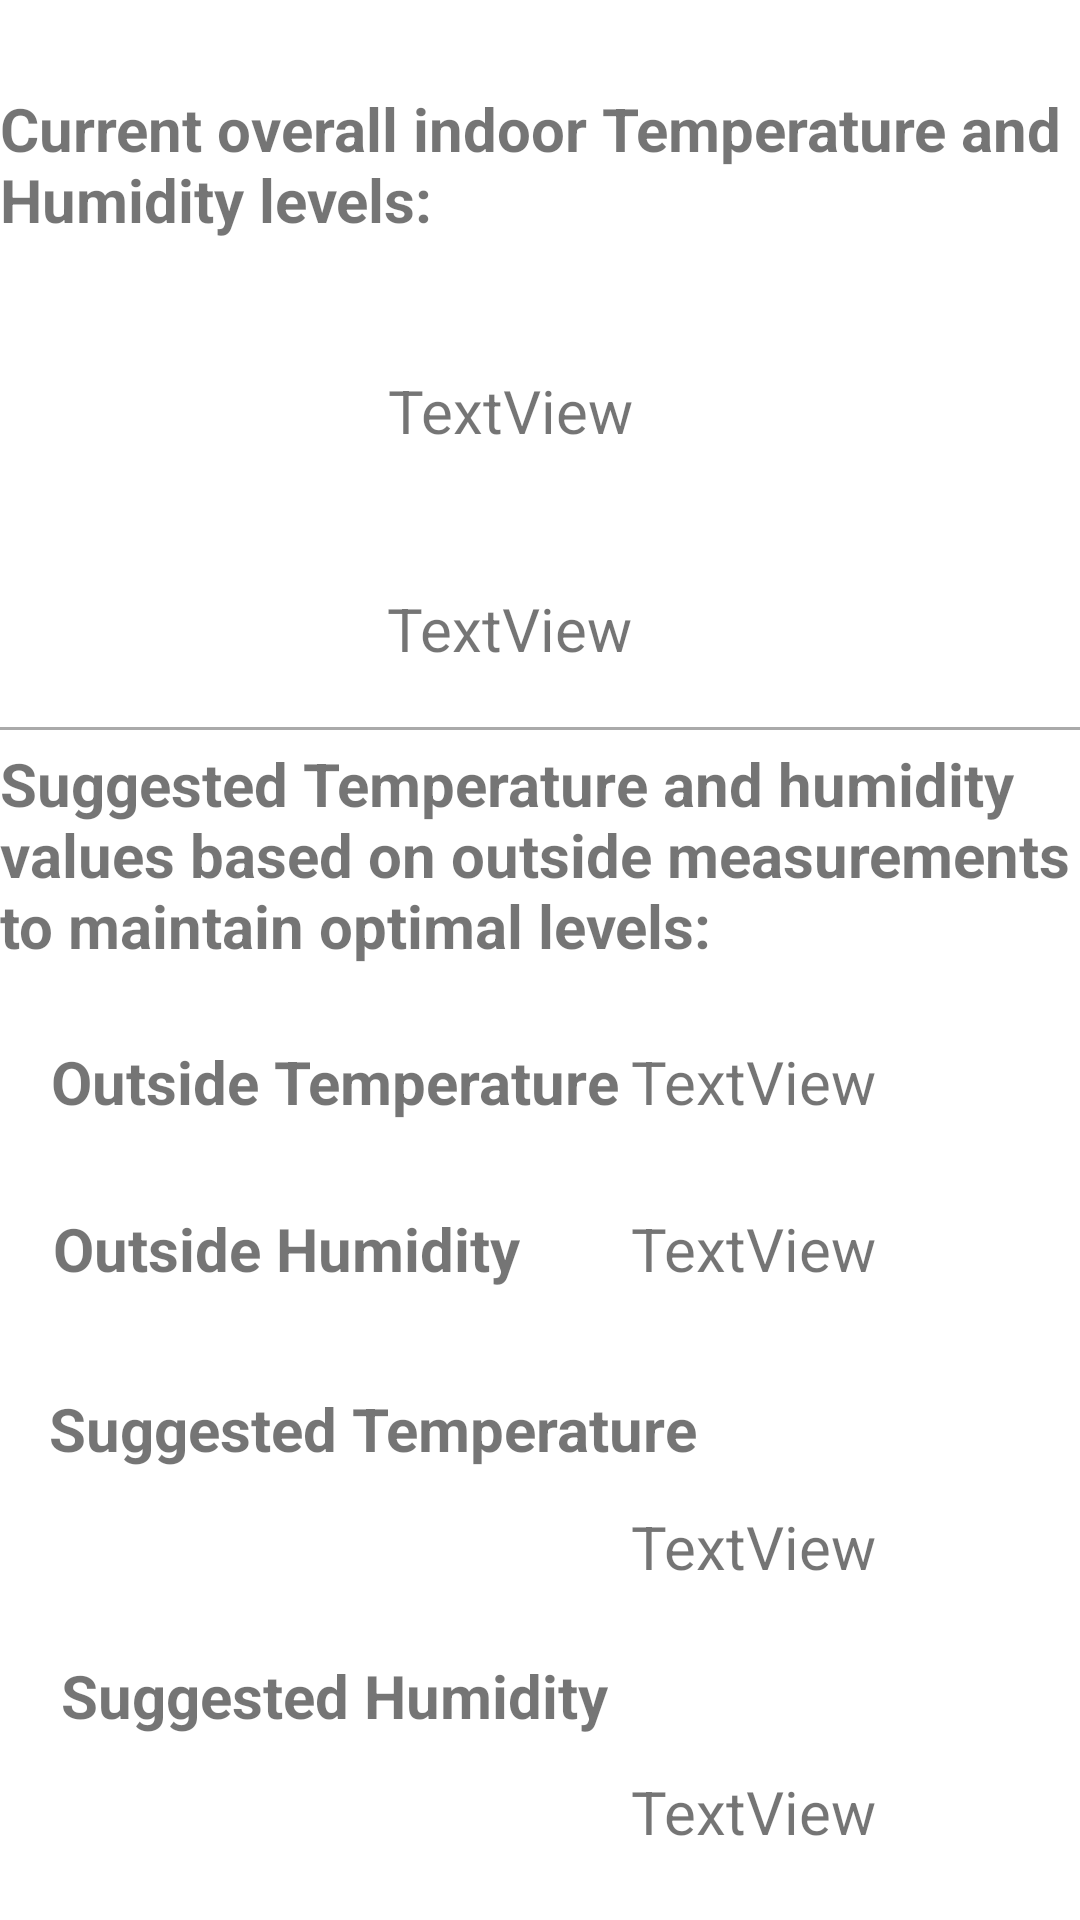

The Android layout XML behind this screen, and the referenced resources:
<!-- AndroidManifest.xml: application theme Theme.390CC -->
<!-- res/layout/activity_home_analytics.xml -->
<?xml version="1.0" encoding="utf-8"?>
<androidx.constraintlayout.widget.ConstraintLayout xmlns:android="http://schemas.android.com/apk/res/android"
    xmlns:app="http://schemas.android.com/apk/res-auto"
    xmlns:tools="http://schemas.android.com/tools"
    android:layout_width="match_parent"
    android:layout_height="match_parent"
    tools:context=".home_analytics">

    <androidx.constraintlayout.widget.ConstraintLayout
        android:layout_width="match_parent"
        android:layout_height="match_parent"
        app:layout_constraintBottom_toBottomOf="parent"
        app:layout_constraintEnd_toEndOf="parent"
        app:layout_constraintHorizontal_bias="1.0"
        app:layout_constraintStart_toStartOf="parent"
        app:layout_constraintTop_toTopOf="parent"
        app:layout_constraintVertical_bias="0.0"
        tools:context=".home_analytics">

        <TextView
            android:id="@+id/cth"
            android:layout_width="wrap_content"
            android:layout_height="wrap_content"
            android:text="Current overall indoor Temperature and Humidity levels:"
            android:textSize="20sp"
            android:textStyle="bold"
            app:layout_constraintBottom_toBottomOf="parent"
            app:layout_constraintEnd_toEndOf="parent"
            app:layout_constraintHorizontal_bias="0.454"
            app:layout_constraintStart_toStartOf="parent"
            app:layout_constraintTop_toTopOf="parent"
            app:layout_constraintVertical_bias="0.05" />

        <View
            android:layout_width="match_parent"
            android:layout_height="1dp"
            android:background="@android:color/darker_gray"
            app:layout_constraintBottom_toBottomOf="parent"
            app:layout_constraintEnd_toEndOf="parent"
            app:layout_constraintHorizontal_bias="0.0"
            app:layout_constraintStart_toStartOf="parent"
            app:layout_constraintTop_toTopOf="parent"
            app:layout_constraintVertical_bias="0.379" />

        <TextView
            android:id="@+id/textView25"
            android:layout_width="wrap_content"
            android:layout_height="wrap_content"
            android:text="Suggested Temperature and humidity values based on outside measurements to maintain optimal levels:"
            android:textSize="20sp"
            android:textStyle="bold"
            app:layout_constraintBottom_toBottomOf="parent"
            app:layout_constraintEnd_toEndOf="parent"
            app:layout_constraintHorizontal_bias="1.0"
            app:layout_constraintStart_toStartOf="parent"
            app:layout_constraintTop_toTopOf="parent"
            app:layout_constraintVertical_bias="0.438" />

        <TextView
            android:id="@+id/textView32"
            android:layout_width="wrap_content"
            android:layout_height="wrap_content"
            android:text="Suggested Humidity"
            android:textSize="20sp"
            android:textStyle="bold"
            app:layout_constraintBottom_toBottomOf="parent"
            app:layout_constraintEnd_toEndOf="parent"
            app:layout_constraintHorizontal_bias="0.114"
            app:layout_constraintStart_toStartOf="parent"
            app:layout_constraintTop_toTopOf="parent"
            app:layout_constraintVertical_bias="0.9" />

        <TextView
            android:id="@+id/textView31"
            android:layout_width="wrap_content"
            android:layout_height="wrap_content"
            android:text="Suggested Temperature"
            android:textSize="20sp"
            android:textStyle="bold"
            app:layout_constraintBottom_toBottomOf="parent"
            app:layout_constraintEnd_toEndOf="parent"
            app:layout_constraintHorizontal_bias="0.114"
            app:layout_constraintStart_toStartOf="parent"
            app:layout_constraintTop_toTopOf="parent"
            app:layout_constraintVertical_bias="0.755" />

        <TextView
            android:id="@+id/textView30"
            android:layout_width="wrap_content"
            android:layout_height="wrap_content"
            android:text="Outside Humidity"
            android:textSize="20sp"
            android:textStyle="bold"
            app:layout_constraintBottom_toBottomOf="parent"
            app:layout_constraintEnd_toEndOf="parent"
            app:layout_constraintHorizontal_bias="0.086"
            app:layout_constraintStart_toStartOf="parent"
            app:layout_constraintTop_toTopOf="parent"
            app:layout_constraintVertical_bias="0.657" />

        <TextView
            android:id="@+id/textView29"
            android:layout_width="wrap_content"
            android:layout_height="wrap_content"
            android:text="Outside Temperature"
            android:textSize="20sp"
            android:textStyle="bold"
            app:layout_constraintBottom_toBottomOf="parent"
            app:layout_constraintEnd_toEndOf="parent"
            app:layout_constraintHorizontal_bias="0.1"
            app:layout_constraintStart_toStartOf="parent"
            app:layout_constraintTop_toTopOf="parent"
            app:layout_constraintVertical_bias="0.566" />

        <TextView
            android:id="@+id/textView27"
            android:layout_width="wrap_content"
            android:layout_height="wrap_content"
            android:layout_marginStart="140dp"
            android:layout_marginTop="399dp"
            android:layout_marginEnd="58dp"
            android:layout_marginBottom="298dp"
            android:text="Text"
            android:textSize="25sp"
            android:textStyle="bold"
            app:layout_constraintBottom_toBottomOf="parent"
            app:layout_constraintEnd_toEndOf="parent"
            app:layout_constraintStart_toEndOf="@+id/textView29"
            app:layout_constraintTop_toTopOf="parent" />

        <TextView
            android:id="@+id/textView20"
            android:layout_width="wrap_content"
            android:layout_height="wrap_content"
            android:text="TextView"
            android:textSize="20sp"
            app:layout_constraintBottom_toBottomOf="parent"
            app:layout_constraintEnd_toEndOf="parent"
            app:layout_constraintHorizontal_bias="0.464"
            app:layout_constraintStart_toStartOf="parent"
            app:layout_constraintTop_toTopOf="parent"
            app:layout_constraintVertical_bias="0.32" />

        <TextView
            android:id="@+id/textView26"
            android:layout_width="wrap_content"
            android:layout_height="wrap_content"
            android:text="TextView"
            android:textSize="20sp"
            app:layout_constraintBottom_toBottomOf="parent"
            app:layout_constraintEnd_toEndOf="parent"
            app:layout_constraintHorizontal_bias="0.465"
            app:layout_constraintStart_toStartOf="parent"
            app:layout_constraintTop_toTopOf="parent"
            app:layout_constraintVertical_bias="0.201" />

        <TextView
            android:id="@+id/textView22"
            android:layout_width="wrap_content"
            android:layout_height="wrap_content"
            android:text="TextView"
            android:textSize="20sp"
            app:layout_constraintBottom_toBottomOf="parent"
            app:layout_constraintEnd_toEndOf="parent"
            app:layout_constraintHorizontal_bias="0.756"
            app:layout_constraintStart_toStartOf="parent"
            app:layout_constraintTop_toTopOf="parent"
            app:layout_constraintVertical_bias="0.566" />

        <TextView
            android:id="@+id/textView23"
            android:layout_width="wrap_content"
            android:layout_height="wrap_content"
            android:text="TextView"
            android:textSize="20sp"
            app:layout_constraintBottom_toBottomOf="parent"
            app:layout_constraintEnd_toEndOf="parent"
            app:layout_constraintHorizontal_bias="0.756"
            app:layout_constraintStart_toStartOf="parent"
            app:layout_constraintTop_toTopOf="parent"
            app:layout_constraintVertical_bias="0.657" />

        <TextView
            android:id="@+id/textView28"
            android:layout_width="wrap_content"
            android:layout_height="wrap_content"
            android:text="TextView"
            android:textSize="20sp"
            app:layout_constraintBottom_toBottomOf="parent"
            app:layout_constraintEnd_toEndOf="parent"
            app:layout_constraintHorizontal_bias="0.756"
            app:layout_constraintStart_toStartOf="parent"
            app:layout_constraintTop_toTopOf="parent"
            app:layout_constraintVertical_bias="0.819" />

        <TextView
            android:id="@+id/textView33"
            android:layout_width="wrap_content"
            android:layout_height="wrap_content"
            android:text="TextView"
            android:textSize="20sp"
            app:layout_constraintBottom_toBottomOf="parent"
            app:layout_constraintEnd_toEndOf="parent"
            app:layout_constraintHorizontal_bias="0.756"
            app:layout_constraintStart_toStartOf="parent"
            app:layout_constraintTop_toTopOf="parent"
            app:layout_constraintVertical_bias="0.963" />

    </androidx.constraintlayout.widget.ConstraintLayout>

</androidx.constraintlayout.widget.ConstraintLayout>
<!-- resources referenced by this layout -->
<resources>
  <style name="Theme.390CC" parent="Theme.MaterialComponents.DayNight.DarkActionBar">
          
          <item name="colorPrimary">@android:color/black</item>
          <item name="colorPrimaryVariant">@color/black</item>
          <item name="colorOnPrimary">@color/white</item>
          
          <item name="colorSecondary">@color/teal_200</item>
          <item name="colorSecondaryVariant">@color/teal_700</item>
          <item name="colorOnSecondary">@color/black</item>
          
          <item name="android:statusBarColor" tools:targetApi="l">?attr/colorPrimaryVariant</item>
          
      </style>
  <color name="black">#FF000000</color>
  <color name="white">#FFFFFFFF</color>
  <color name="teal_200">#FF03DAC5</color>
  <color name="teal_700">#FF018786</color>
</resources>
